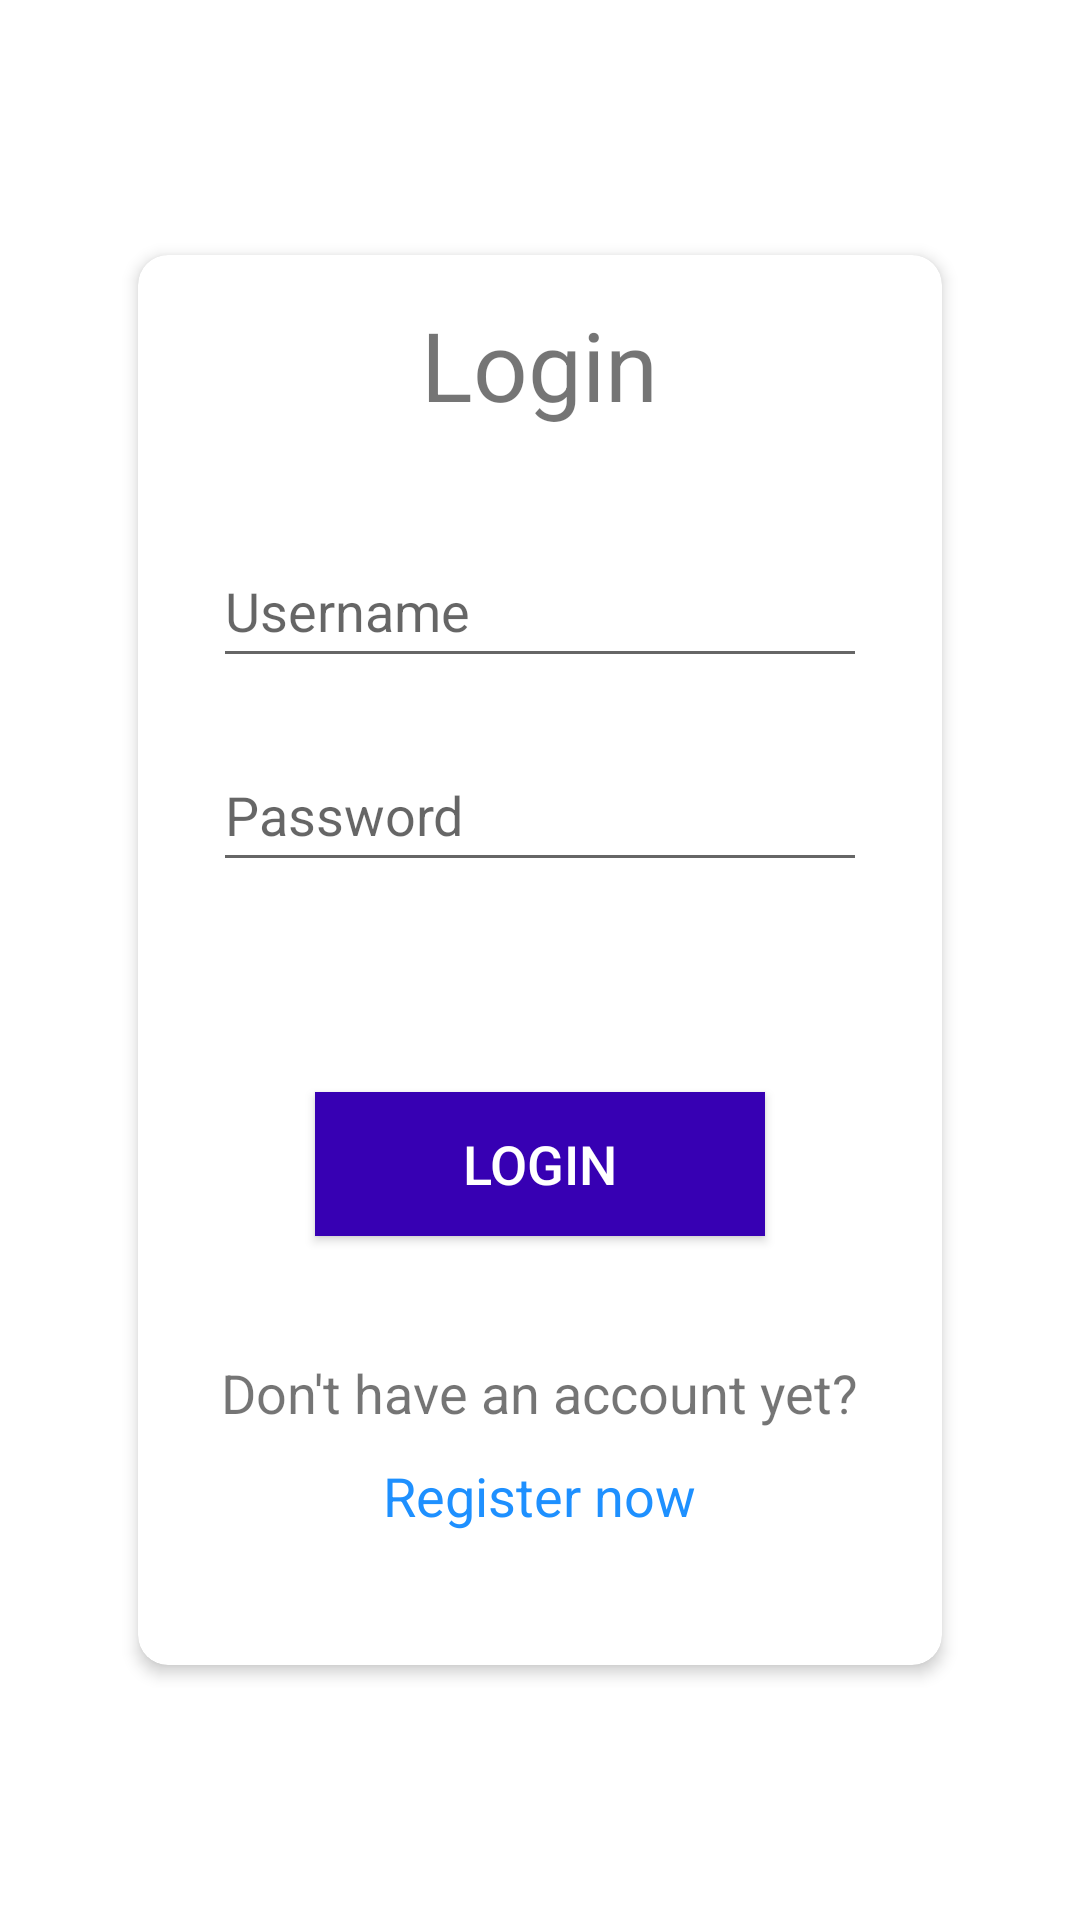

This screen was rendered from an Android layout file. Write that file and the resources it references.
<!-- AndroidManifest.xml: application theme Theme.Uts -->
<!-- res/layout/fragment_login.xml -->
<?xml version="1.0" encoding="utf-8"?>
<androidx.constraintlayout.widget.ConstraintLayout xmlns:android="http://schemas.android.com/apk/res/android"
    xmlns:tools="http://schemas.android.com/tools"
    android:layout_width="match_parent"
    android:layout_height="match_parent"
    xmlns:app="http://schemas.android.com/apk/res-auto"
    tools:context=".ui.login.LoginFragment">

    <ScrollView
        android:id="@+id/scrollView2"
        android:layout_width="match_parent"
        android:layout_height="wrap_content"
        app:layout_constraintBottom_toBottomOf="parent"
        app:layout_constraintEnd_toEndOf="parent"
        app:layout_constraintStart_toStartOf="parent"
        app:layout_constraintTop_toTopOf="parent">

        <androidx.cardview.widget.CardView
            android:id="@+id/card"
            android:layout_width="match_parent"
            android:layout_height="wrap_content"
            android:layout_marginHorizontal="40dp"
            android:background="@color/teal_200"
            android:foreground="?attr/selectableItemBackground"
            app:cardCornerRadius="10dp"
            app:cardElevation="3dp"
            app:cardUseCompatPadding="true"
            app:layout_constraintBottom_toBottomOf="parent"
            app:layout_constraintEnd_toEndOf="parent"
            app:layout_constraintStart_toStartOf="parent"
            app:layout_constraintTop_toTopOf="parent"
            app:layout_constraintVertical_bias="0.306">

            <LinearLayout
                android:layout_width="match_parent"
                android:layout_height="470dp"
                android:orientation="vertical"
                android:padding="15dp">

                <TextView
                    android:layout_width="wrap_content"
                    android:layout_height="wrap_content"
                    android:layout_gravity="center"
                    android:layout_marginBottom="25dp"
                    android:text="@string/login"
                    android:textSize="32sp" />

                <EditText
                    android:id="@+id/et_username"
                    android:layout_width="match_parent"
                    android:layout_height="48dp"
                    android:layout_margin="10dp"
                    android:autofillHints="username"
                    android:hint="@string/username"
                    android:inputType="text" />

                <EditText
                    android:id="@+id/et_pass"
                    android:layout_width="match_parent"
                    android:layout_height="48dp"
                    android:layout_margin="10dp"
                    android:autofillHints="password"
                    android:hint="@string/pass"
                    android:inputType="textPassword" />

                <Button
                    android:id="@+id/btn_login"
                    android:layout_width="150dp"
                    android:layout_height="wrap_content"
                    android:layout_gravity="center"
                    android:layout_marginTop="60dp"
                    android:background="@color/purple_700"
                    android:padding="1dp"
                    android:text="@string/login"
                    android:textColor="@android:color/white"
                    android:textSize="18sp" />

                <TextView
                    android:id="@+id/textView"
                    android:layout_width="wrap_content"
                    android:layout_height="wrap_content"
                    android:layout_gravity="center_horizontal"
                    android:layout_marginTop="40dp"
                    android:text="@string/login_info"
                    android:textSize="18sp" />

                <TextView
                    android:id="@+id/register"
                    android:layout_width="wrap_content"
                    android:layout_height="wrap_content"
                    android:layout_gravity="center_horizontal"
                    android:layout_marginTop="10dp"
                    android:text="@string/register_now"
                    android:textColor="#1E90FF"
                    android:textSize="18sp" />
            </LinearLayout>
        </androidx.cardview.widget.CardView>
    </ScrollView>
</androidx.constraintlayout.widget.ConstraintLayout>
<!-- resources referenced by this layout -->
<resources>
  <string name="login">Login</string>
  <string name="login_info">Don\'t have an account yet?</string>
  <string name="pass">Password</string>
  <string name="register_now">Register now</string>
  <string name="username">Username</string>
  <style name="Theme.Uts" parent="Theme.MaterialComponents.DayNight.DarkActionBar">
          
          <item name="colorPrimary">@color/purple_500</item>
          <item name="colorPrimaryVariant">@color/purple_700</item>
          <item name="colorOnPrimary">@color/white</item>
          
          <item name="colorSecondary">@color/teal_200</item>
          <item name="colorSecondaryVariant">@color/teal_700</item>
          <item name="colorOnSecondary">@color/black</item>
          
          <item name="android:statusBarColor">?attr/colorPrimaryVariant</item>
          
      </style>
  <!-- not gathered from this repository: default colours our renderer supplied (Android Studio template values) -->
  <color name="purple_500">#FF6200EE</color>
  <color name="purple_700">#FF3700B3</color>
  <color name="teal_200">#FF03DAC5</color>
  <color name="teal_700">#FF018786</color>
  <color name="black">#FF000000</color>
  <color name="white">#FFFFFFFF</color>
</resources>
